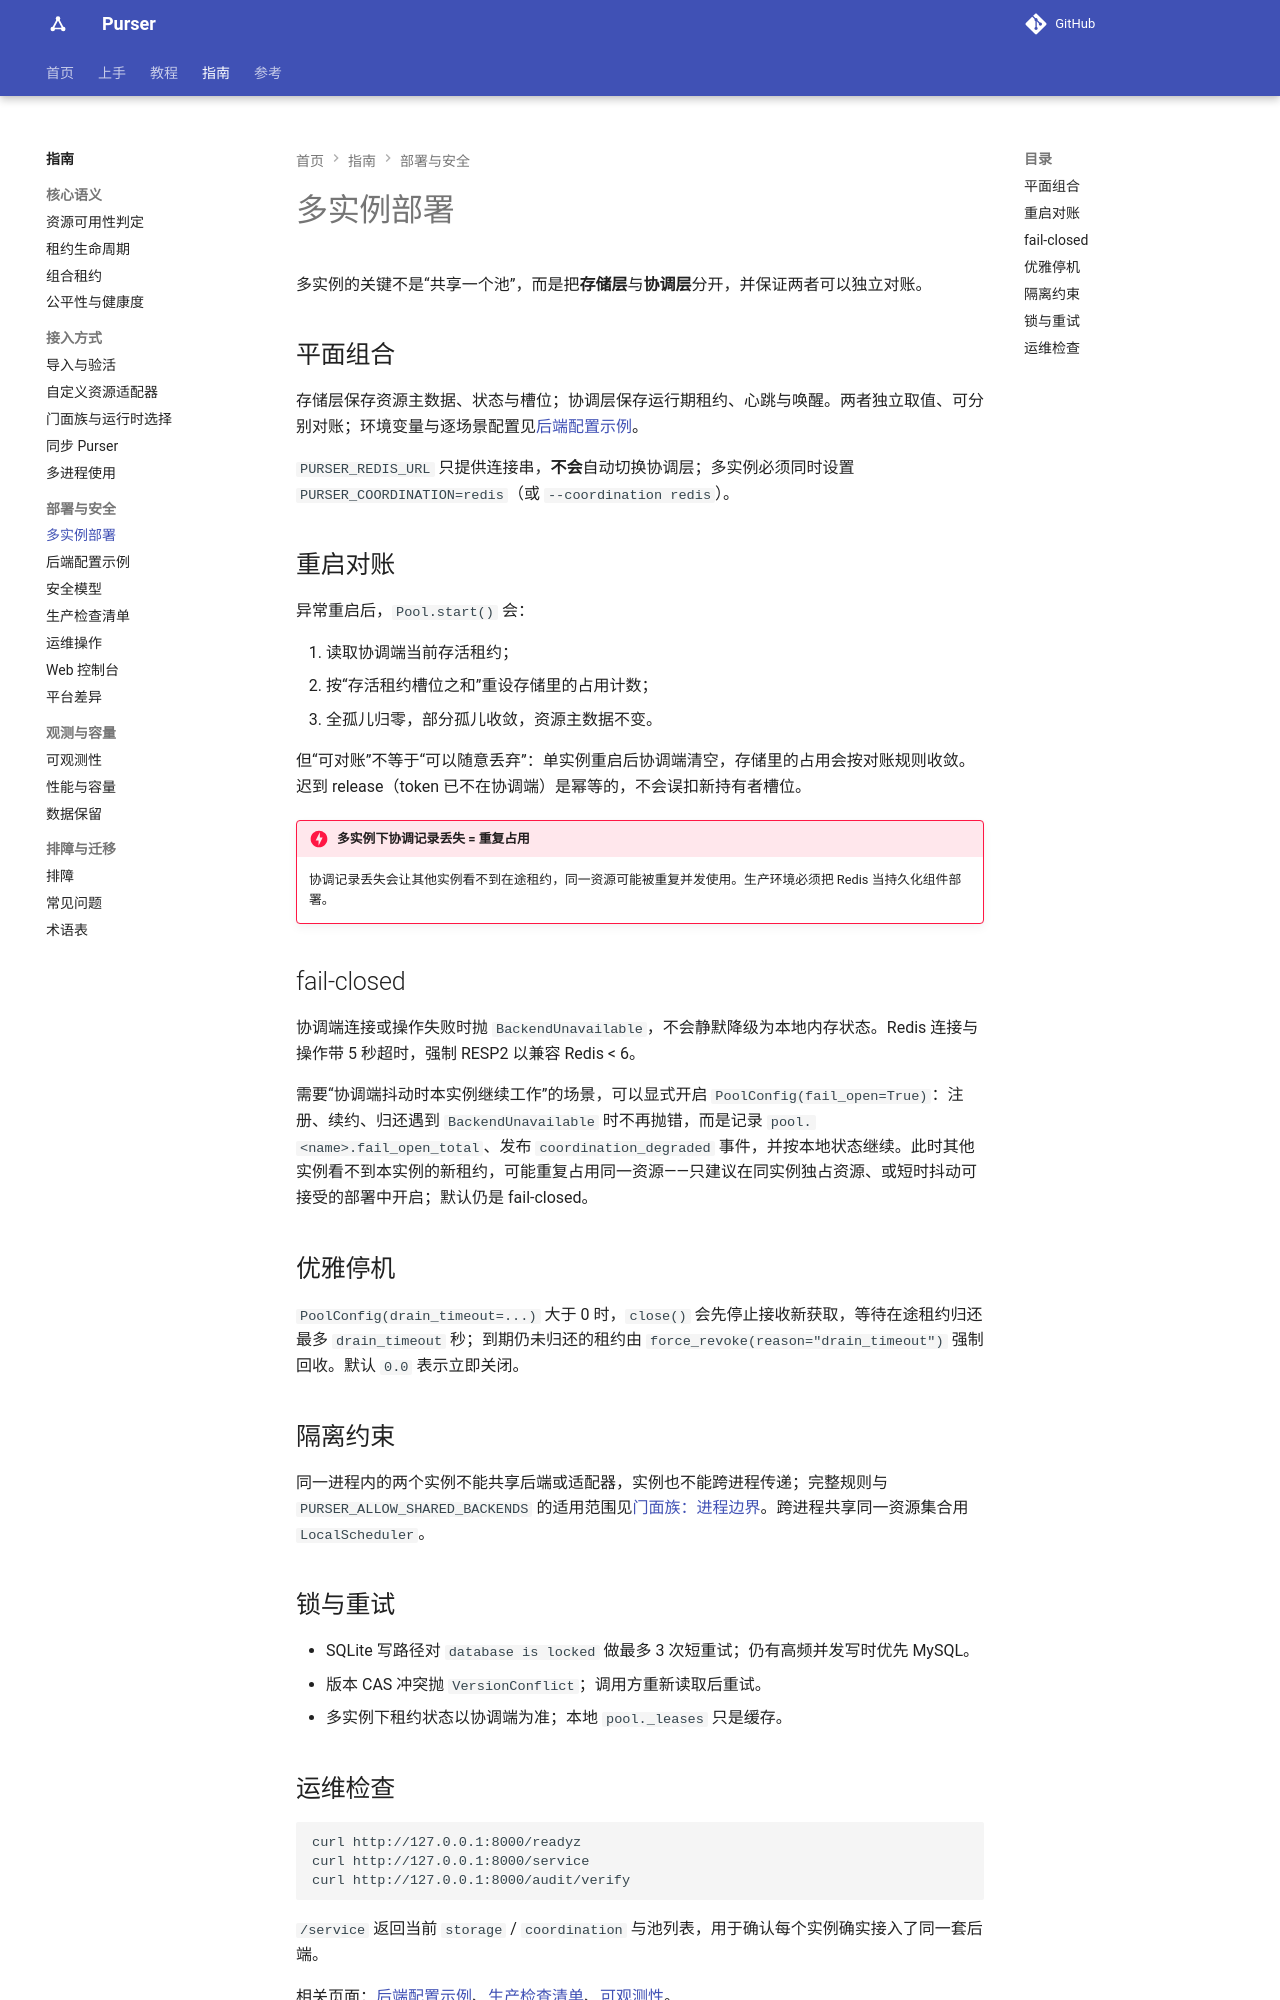

repository: kusen-alpha/purser · page: guides/multi-instance/index.html · generator: mkdocs

# 多实例部署

多实例的关键不是“共享一个池”，而是把**存储层**与**协调层**分开，并保证两者可以独立对账。

## 平面组合

存储层与协调层的组合、各自保存什么、丢失后能否对账，统一见[数据平面与丢失语义](../design/data-planes.md)；环境变量与逐场景配置见[后端配置示例](backend-configuration.md#multi-instance-setup)。

`PURSER_REDIS_URL` 只提供连接串，**不会**自动切换协调层；多实例必须同时设置 `PURSER_COORDINATION=redis`（或 `--coordination redis`）。

## 重启对账 {#restart-reconcile}

异常重启后，`Pool.start()` 会：

1. 读取协调端当前存活租约；
2. 按“存活租约槽位之和”重设存储里的占用计数；
3. 全孤儿归零，部分孤儿收敛，资源主数据不变。

但“可对账”不等于“可以随意丢弃”：单实例重启后协调端清空，存储里的占用会按对账规则收敛。迟到 release（token 已不在协调端）是幂等的，不会误扣新持有者槽位。详见[数据平面与丢失语义](../design/data-planes.md)。

!!! danger "多实例下协调记录丢失 = 重复占用"

    协调记录丢失会让其他实例看不到在途租约，同一资源可能被重复并发使用。生产环境必须把 Redis 当持久化组件部署，完整语义见[数据平面：多实例丢失](../design/data-planes.md#redis-persistence)。

## fail-closed

协调端连接或操作失败时抛 `BackendUnavailable`，不会静默降级为本地内存状态。Redis 连接与操作带 5 秒超时，强制 RESP2 以兼容 Redis < 6。

需要“协调端抖动时本实例继续工作”的场景，可以显式开启 `PoolConfig(fail_open=True)`：注册、续约、归还遇到 `BackendUnavailable` 时不再抛错，而是记录 `pool.<name>.fail_open_total`、发布 `coordination_degraded` 事件，并按本地状态继续。此时其他实例看不到本实例的新租约，可能重复占用同一资源——只建议在同实例独占资源、或短时抖动可接受的部署中开启；默认仍是 fail-closed。

## 优雅停机

`PoolConfig(drain_timeout=...)` 大于 0 时，`close()` 会先停止接收新获取，等待在途租约归还最多 `drain_timeout` 秒；到期仍未归还的租约由 `force_revoke(reason="drain_timeout")` 强制回收。默认 `0.0` 表示立即关闭。

## 隔离约束

同一进程内的两个实例不能共享后端或适配器，实例也不能跨进程传递；完整规则与 `PURSER_ALLOW_SHARED_BACKENDS` 的适用范围见[门面族：进程边界](facades.md#process-boundary)。跨进程共享同一资源集合用 `LocalScheduler`。

## 锁与重试

- SQLite 写路径对 `database is locked` 做最多 3 次短重试；仍有高频并发写时优先 MySQL。
- 版本 CAS 冲突抛 `VersionConflict`；调用方重新读取后重试。
- 多实例下租约状态以协调端为准；本地 `pool._leases` 只是缓存。
